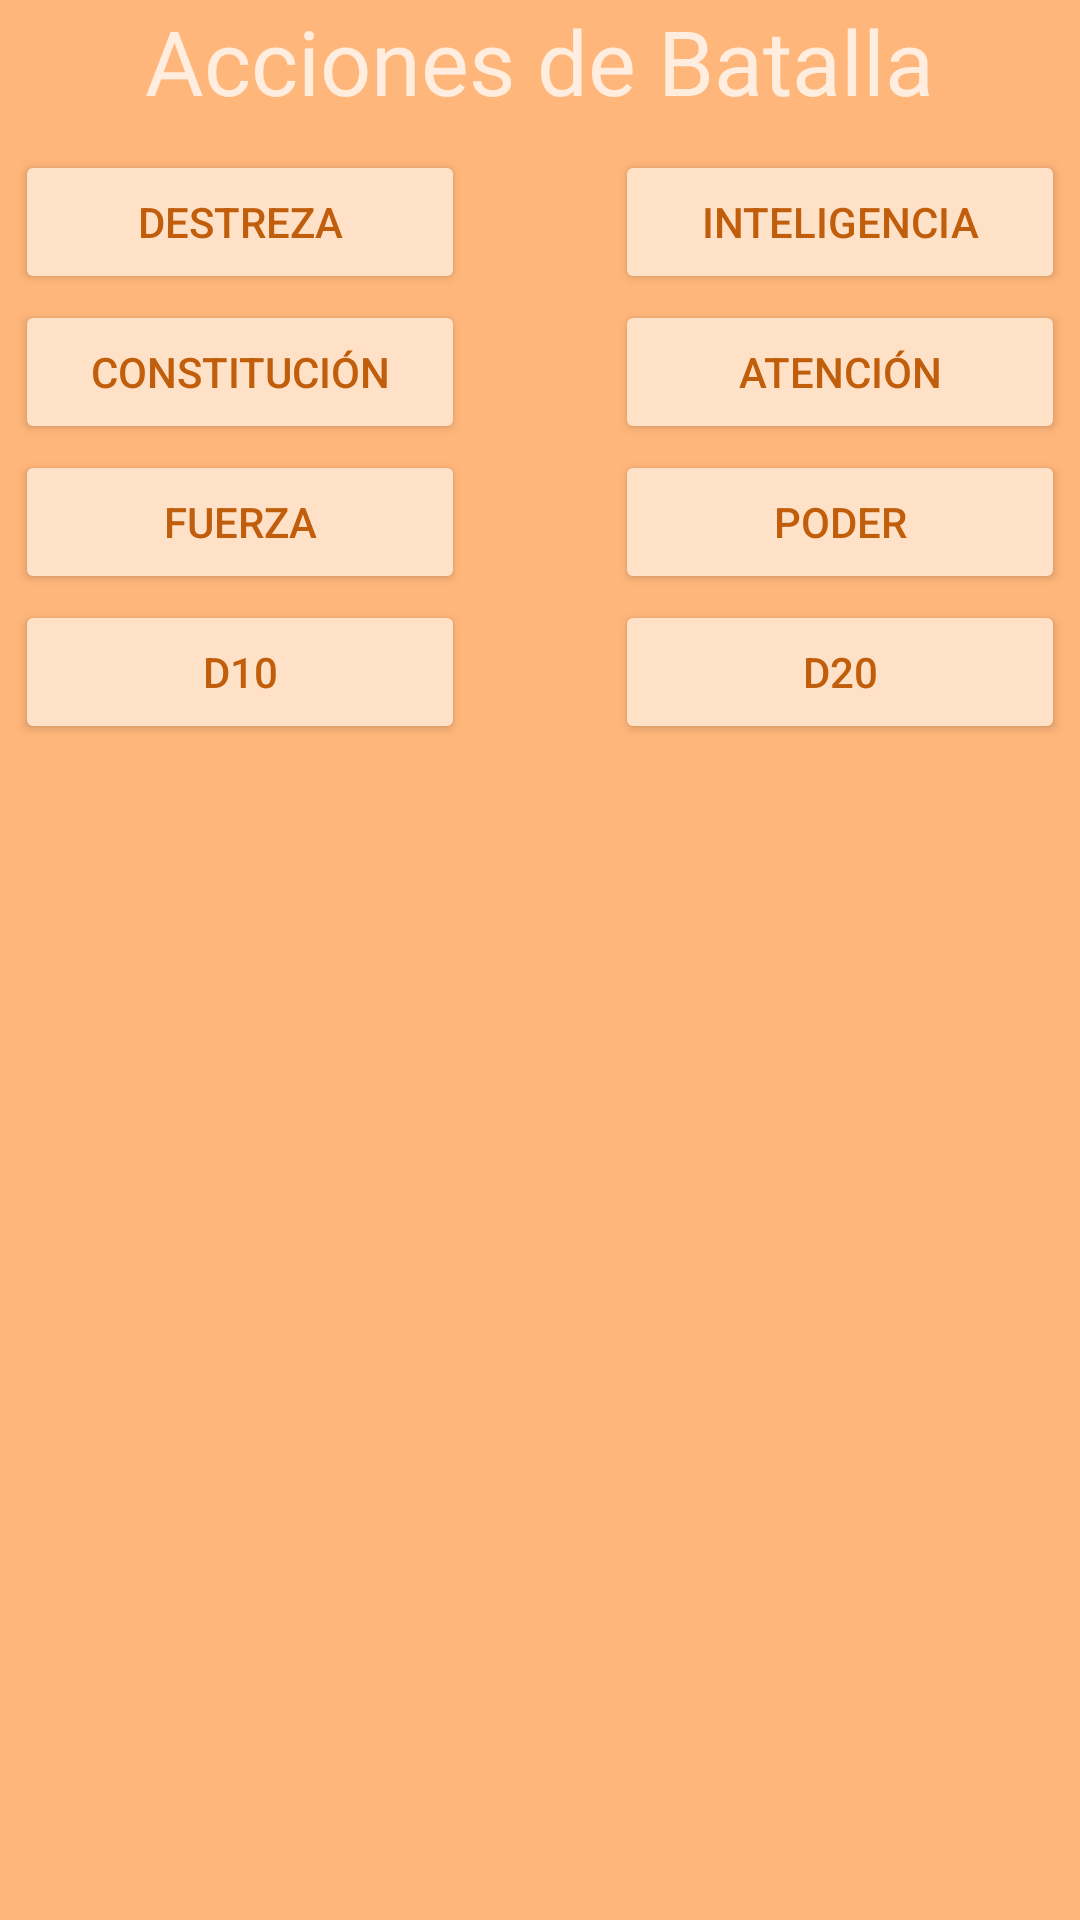

Reconstruct the res/layout file that produces this screen, plus the resources it refers to.
<!-- AndroidManifest.xml: application theme Theme.PlayerSheet -->
<!-- res/layout/fragment_battle_actions.xml -->
<?xml version="1.0" encoding="utf-8"?>
<FrameLayout xmlns:android="http://schemas.android.com/apk/res/android"
    xmlns:tools="http://schemas.android.com/tools"
    android:layout_width="match_parent"
    android:layout_height="match_parent"
    tools:context=".BattleActions">

    
    <TextView
        android:layout_width="wrap_content"
        android:layout_height="wrap_content"
        style="@style/AppTheme.letters"
        android:text="Acciones de Batalla"
        android:textSize="30dp"
        android:layout_gravity="center_horizontal"/>

    <LinearLayout
        android:layout_width="wrap_content"
        android:layout_height="wrap_content"
        android:orientation="horizontal"
        android:layout_gravity="center_horizontal"
        android:layout_marginTop="50dp">

        <Button
            android:id="@+id/dex"
            style="@style/AppTheme.buttons"
            android:layout_width="150dp"
            android:layout_height="wrap_content"
            android:text="@string/dexterity">

        </Button>
        <Button
            android:id="@+id/inte"
            style="@style/AppTheme.buttons"
            android:layout_width="150dp"
            android:layout_height="wrap_content"
            android:text="@string/inteligence"
            android:layout_marginLeft="50dp">

        </Button>

    </LinearLayout>
    <LinearLayout
        android:layout_width="wrap_content"
        android:layout_height="wrap_content"
        android:orientation="horizontal"
        android:layout_gravity="center_horizontal"
        android:layout_marginTop="100dp">

        <Button
            android:id="@+id/con"
            style="@style/AppTheme.buttons"
            android:layout_width="150dp"
            android:layout_height="wrap_content"
            android:text="@string/constitution">

        </Button>
        <Button
            android:id="@+id/ate"
            style="@style/AppTheme.buttons"
            android:layout_width="150dp"
            android:layout_height="wrap_content"
            android:text="@string/attention"
            android:layout_marginLeft="50dp">

        </Button>

    </LinearLayout>
    <LinearLayout
        android:layout_width="wrap_content"
        android:layout_height="wrap_content"
        android:orientation="horizontal"
        android:layout_gravity="center_horizontal"
        android:layout_marginTop="150dp">

        <Button
            android:id="@+id/strg"
            style="@style/AppTheme.buttons"
            android:layout_width="150dp"
            android:layout_height="wrap_content"
            android:text="@string/strnght">

        </Button>
        <Button
            android:id="@+id/pow"
            style="@style/AppTheme.buttons"
            android:layout_width="150dp"
            android:layout_height="wrap_content"
            android:text="@string/power"
            android:layout_marginLeft="50dp">

        </Button>

    </LinearLayout>
    <LinearLayout
        android:layout_width="wrap_content"
        android:layout_height="wrap_content"
        android:orientation="horizontal"
        android:layout_gravity="center_horizontal"
        android:layout_marginTop="200dp">

        <Button
            android:id="@+id/d10"
            style="@style/AppTheme.buttons"
            android:layout_width="150dp"
            android:layout_height="wrap_content"
            android:text="@string/d10">

        </Button>
        <Button
            android:id="@+id/d20"
            style="@style/AppTheme.buttons"
            android:layout_width="150dp"
            android:layout_height="wrap_content"
            android:text="@string/d20"
            android:layout_marginLeft="50dp">

        </Button>

    </LinearLayout>

</FrameLayout>
<!-- resources referenced by this layout -->
<resources>
  <string name="attention">Atención</string>
  <string name="constitution">Constitución</string>
  <string name="d10">D10</string>
  <string name="d20">D20</string>
  <string name="dexterity">Destreza</string>
  <string name="inteligence">Inteligencia</string>
  <string name="power">Poder</string>
  <string name="strnght">Fuerza</string>
  <style name="AppTheme.buttons" parent="TextAppearance.AppCompat.Button">
          <item name="android:textColor">@color/orange_grey</item>
          <item name="android:backgroundTint">@color/orange_pale</item>
      </style>
  <style name="AppTheme.letters" parent="TextAppearance.AppCompat.Headline">
          <item name="android:textColor">@color/white</item>
          <item name="android:backgroundTint">@color/orange_grey</item>
          <item name="android:textColorHint">@color/orange_grey</item>
      </style>
  <style name="Theme.PlayerSheet" parent="Theme.MaterialComponents.DayNight.NoActionBar">
          
          <item name="colorPrimary">@color/orange</item>
          <item name="colorPrimaryVariant">@color/black</item>
          <item name="colorOnPrimary">@color/black</item>
          
          <item name="colorSecondary">@color/teal_200</item>
          <item name="colorSecondaryVariant">@color/teal_700</item>
          <item name="colorOnSecondary">@color/black</item>
          
          <item name="android:statusBarColor">?attr/colorPrimaryVariant</item>
          
          <item name="android:windowBackground">@color/orange_white</item>
      </style>
  <color name="orange_grey">#FFC15E0C</color>
  <color name="orange_pale">#FFFFE1C8</color>
  <color name="white">#FFFFEEDF</color>
  <color name="orange">#FFEC8026</color>
  <color name="black">#FF000000</color>
  <color name="teal_200">#FF03DAC5</color>
  <color name="teal_700">#FF018786</color>
  <color name="orange_white">#FFFFB67A</color>
</resources>
